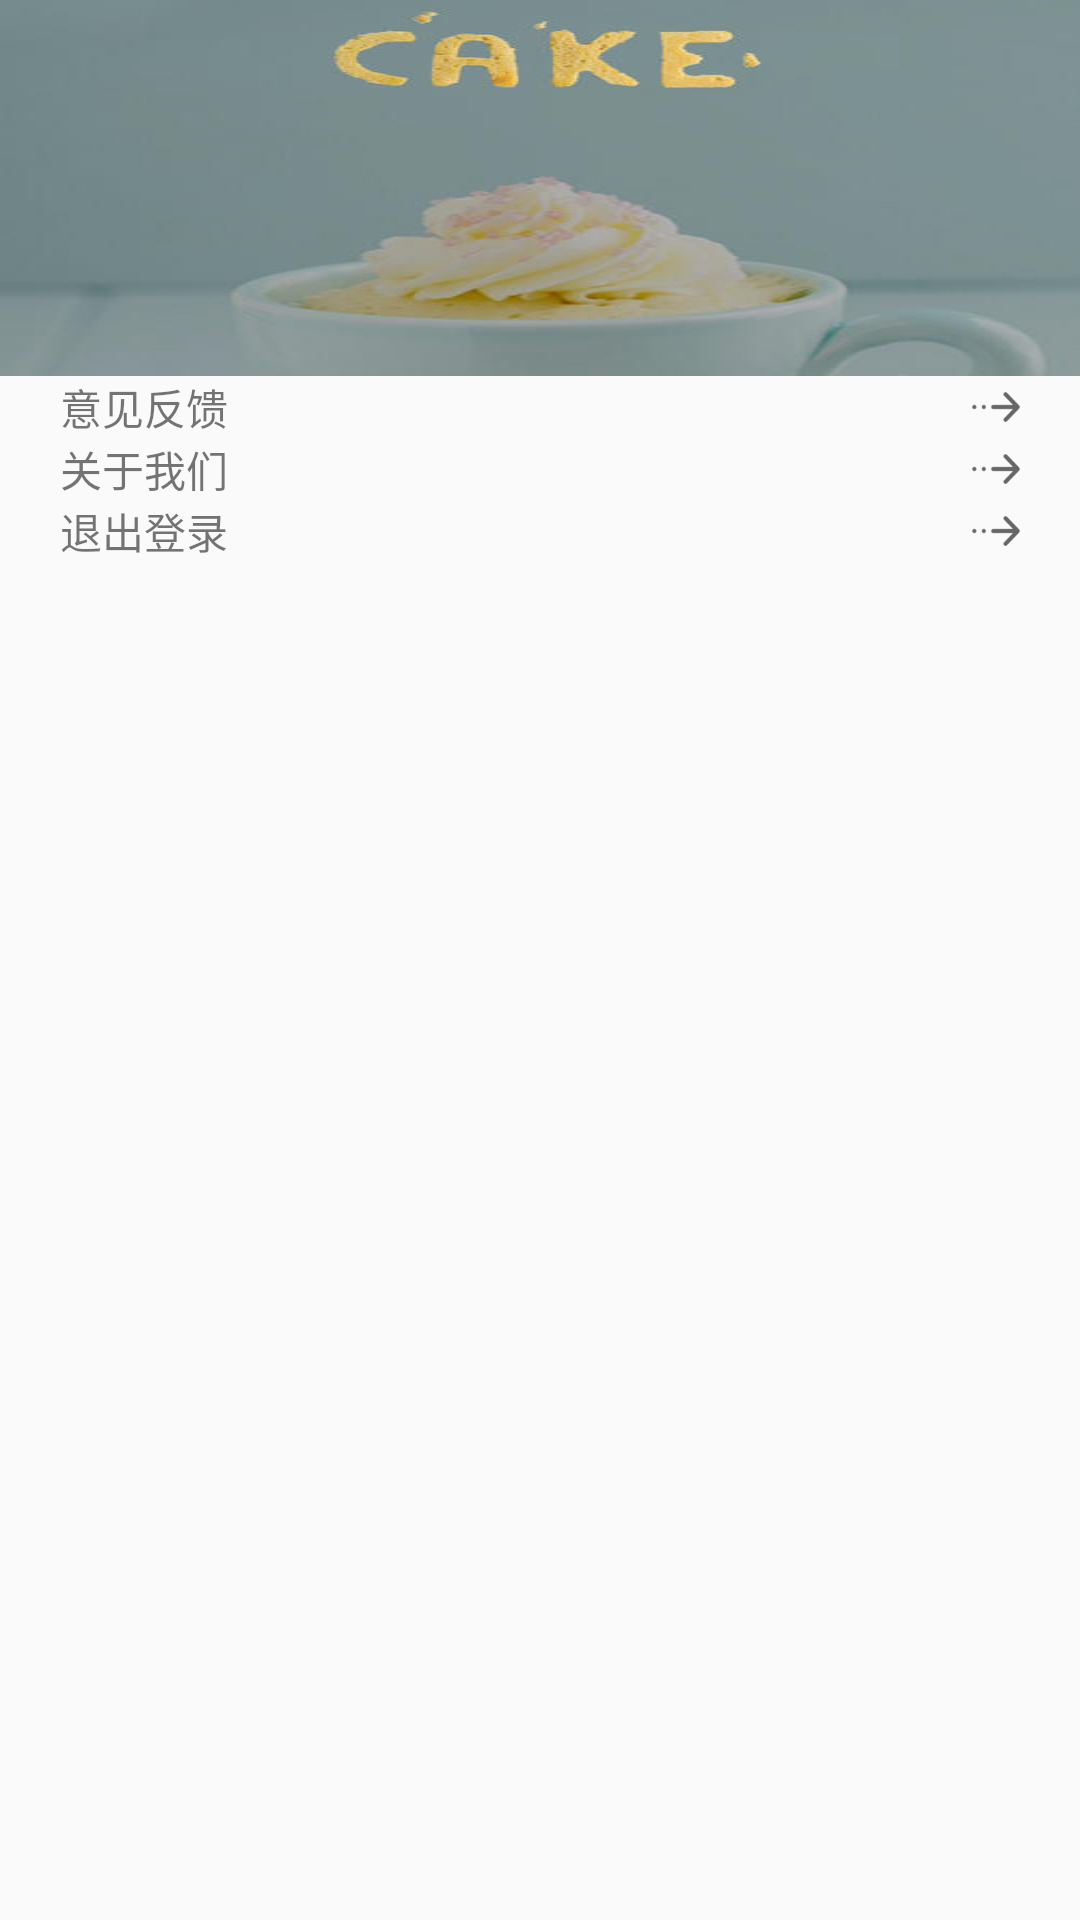

Layout XML and referenced resources for this Android screen:
<!-- AndroidManifest.xml: application theme AppTheme -->
<!-- res/layout/fragment_four.xml -->
<?xml version="1.0" encoding="utf-8"?>
<RelativeLayout xmlns:android="http://schemas.android.com/apk/res/android"
    android:layout_width="match_parent"
    android:layout_height="match_parent">

    <ScrollView
        android:layout_width="match_parent"
        android:layout_height="match_parent">



        <LinearLayout
            android:orientation="vertical"
            android:layout_width="match_parent"
            android:layout_height="match_parent">


            <RelativeLayout
                android:id="@+id/persion_bg_top"
                android:background="@drawable/login_bg"
                android:layout_width="match_parent"
                android:layout_height="wrap_content"
                >


                <RelativeLayout
                    android:layout_centerInParent="true"
                    android:layout_centerHorizontal="true"
                    android:id="@+id/persion_bg_heard"
                    android:layout_alignParentBottom="true"
                    android:layout_width="match_parent"
                    android:layout_height="wrap_content">


                    <ImageView
                        android:id="@+id/heard_pic"
                        android:layout_centerInParent="true"
                        android:layout_width="wrap_content"
                        android:layout_height="wrap_content">
                    </ImageView>


                </RelativeLayout>


            </RelativeLayout>


            <LinearLayout
                android:background="@drawable/bg_my"
                android:id="@+id/persion_line"
                android:orientation="vertical"
                android:layout_width="match_parent"
                android:layout_height="wrap_content"
                android:layout_marginRight="20dp"
                android:layout_marginLeft="20dp">

                
                <LinearLayout
                    android:visibility="gone"
                    android:id="@+id/persion_yhj_line"
                    android:gravity="center_vertical"
                    android:layout_width="match_parent"
                    android:layout_height="wrap_content"
                    android:orientation="horizontal">

                    <ImageView
                        android:visibility="gone"
                        android:id="@+id/persion_yhj"
                        android:layout_width="wrap_content"
                        android:layout_height="wrap_content">
                    </ImageView>


                    <TextView
                        android:layout_weight="1"
                        android:id="@+id/persion_yhj_tv"
                        android:gravity="center|left"
                        android:text="@string/yhj"
                        android:layout_width="0dp"
                        android:layout_height="wrap_content">

                    </TextView>

                    <ImageView
                        android:id="@+id/persion_next"
                        android:src="@mipmap/next"
                        android:layout_width="wrap_content"
                        android:layout_height="wrap_content"
                        android:layout_alignParentRight="true">
                    </ImageView>


                </LinearLayout>

                
                <LinearLayout
                    android:visibility="gone"
                    android:id="@+id/persion_order_line"
                    android:gravity="center_vertical"
                    android:layout_width="match_parent"
                    android:layout_height="wrap_content"
                    android:orientation="horizontal">

                    <ImageView
                        android:visibility="gone"
                        android:id="@+id/persion_order"
                        android:layout_width="wrap_content"
                        android:layout_height="wrap_content">
                    </ImageView>


                    <TextView
                        android:layout_weight="1"
                        android:id="@+id/persion_order_tv"
                        android:gravity="center|left"
                        android:text="@string/order_my"
                        android:layout_width="0dp"
                        android:layout_height="wrap_content">

                    </TextView>

                    <ImageView
                        android:src="@mipmap/next"
                        android:id="@+id/persion_next_order"
                        android:layout_width="wrap_content"
                        android:layout_height="wrap_content"
                        android:layout_alignParentRight="true">
                    </ImageView>


                </LinearLayout>


                
                <LinearLayout
                    android:id="@+id/persion_back_line"
                    android:gravity="center_vertical"
                    android:layout_width="match_parent"
                    android:layout_height="wrap_content"
                    android:orientation="horizontal">

                    <ImageView
                        android:visibility="gone"
                        android:id="@+id/persion_back"
                        android:layout_width="wrap_content"
                        android:layout_height="wrap_content">
                    </ImageView>


                    <TextView
                        android:layout_weight="1"
                        android:id="@+id/persion_back_tv"
                        android:gravity="center|left"
                        android:text="@string/back"
                        android:layout_width="0dp"
                        android:layout_height="wrap_content">

                    </TextView>

                    <ImageView
                        android:src="@mipmap/next"
                        android:id="@+id/persion_back_next"
                        android:layout_width="wrap_content"
                        android:layout_height="wrap_content"
                        android:layout_alignParentRight="true">
                    </ImageView>


                </LinearLayout>


                
                <LinearLayout
                    android:id="@+id/persion_about_line"
                    android:gravity="center_vertical"
                    android:layout_width="match_parent"
                    android:layout_height="wrap_content"
                    android:orientation="horizontal">

                    <ImageView
                        android:visibility="gone"
                        android:id="@+id/persion_about"
                        android:layout_width="wrap_content"
                        android:layout_height="wrap_content">
                    </ImageView>


                    <TextView
                        android:layout_weight="1"
                        android:id="@+id/persion_about_tv"
                        android:gravity="center|left"
                        android:text="@string/about"
                        android:layout_width="0dp"
                        android:layout_height="wrap_content">

                    </TextView>

                    <ImageView
                        android:src="@mipmap/next"
                        android:id="@+id/persion_about_next"
                        android:layout_width="wrap_content"
                        android:layout_height="wrap_content"
                        android:layout_alignParentRight="true">
                    </ImageView>


                </LinearLayout>


                
                <LinearLayout
                    android:id="@+id/persion_login_line"
                    android:gravity="center_vertical"
                    android:layout_width="match_parent"
                    android:layout_height="wrap_content"
                    android:orientation="horizontal">

                    <ImageView
                        android:visibility="gone"
                        android:id="@+id/persion_login"
                        android:layout_width="wrap_content"
                        android:layout_height="wrap_content">
                    </ImageView>


                    <TextView
                        android:layout_weight="1"
                        android:id="@+id/persion_login_tv"
                        android:gravity="center|left"
                        android:text="@string/loginout"
                        android:layout_width="0dp"
                        android:layout_height="wrap_content">
                    </TextView>

                    <ImageView
                        android:id="@+id/persion_login_next"
                        android:src="@mipmap/next"
                        android:layout_width="wrap_content"
                        android:layout_height="wrap_content"
                        android:layout_alignParentRight="true">
                    </ImageView>

                </LinearLayout>

            </LinearLayout>


        </LinearLayout>


    </ScrollView>

</RelativeLayout>
<!-- resources referenced by this layout -->
<resources>
  <!-- drawable login_bg: jpg bitmap (drawable-xxhdpi, 11613 bytes) -->
  <!-- mipmap next: png bitmap (mipmap-xxhdpi, 910 bytes) -->
  <string name="about">关于我们</string>
  <string name="back">意见反馈</string>
  <string name="loginout">退出登录</string>
  <string name="order_my">我的订单</string>
  <string name="yhj">联系客服</string>
  <style name="AppTheme" parent="Theme.AppCompat.Light.DarkActionBar">
          
          <item name="colorPrimary">@color/titleBar</item>
          <item name="colorPrimaryDark">@color/colorPrimaryDark</item>
          <item name="colorAccent">@color/colorAccent</item>
      </style>
  <color name="titleBar">#b6a284</color>
  <color name="colorPrimaryDark">#b6a284</color>
  <color name="colorAccent">#D81B60</color>
</resources>
